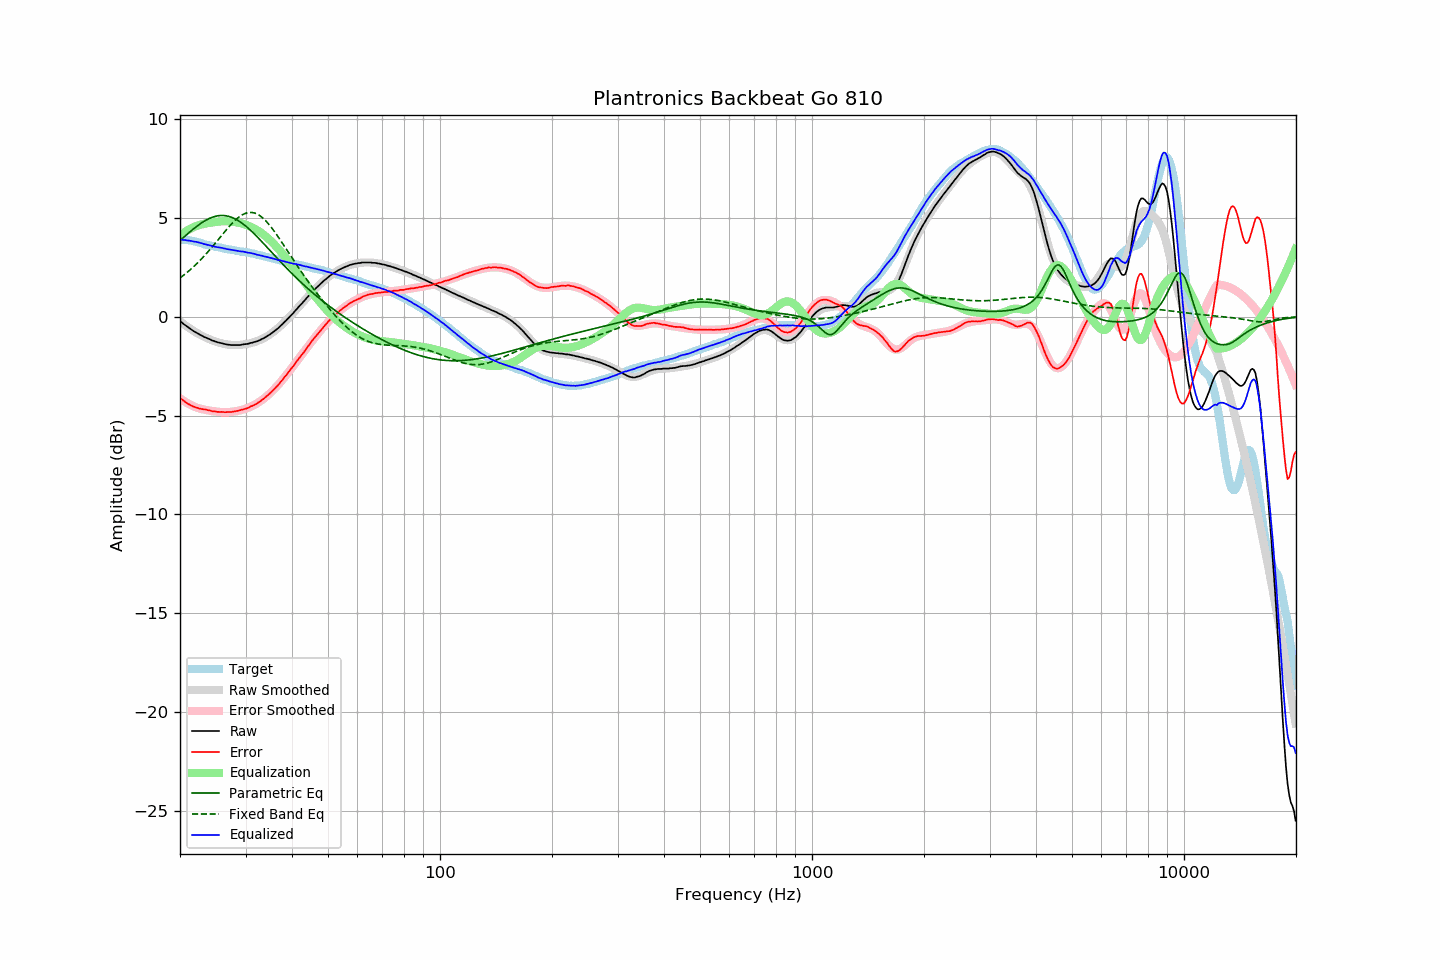

Source data for this figure (header and first rows):
frequency, raw, error, smoothed, error_smoothed, equalization, parametric_eq, fixed_band_eq, equalized_raw, equalized_smoothed, target
20.00, -0.22, -4.10, -0.22, -4.12, 4.12, 3.85, 1.96, 3.90, 3.90, 3.88
20.20, -0.28, -4.16, -0.29, -4.18, 4.18, 3.93, 2.02, 3.90, 3.89, 3.88
20.40, -0.35, -4.23, -0.35, -4.24, 4.24, 4.00, 2.08, 3.88, 3.89, 3.88
20.61, -0.41, -4.29, -0.41, -4.29, 4.29, 4.07, 2.15, 3.88, 3.88, 3.88
20.81, -0.47, -4.35, -0.47, -4.34, 4.34, 4.14, 2.21, 3.87, 3.87, 3.88
21.02, -0.53, -4.41, -0.53, -4.39, 4.39, 4.21, 2.28, 3.86, 3.86, 3.88
21.23, -0.58, -4.44, -0.59, -4.43, 4.43, 4.28, 2.35, 3.85, 3.85, 3.86
21.44, -0.64, -4.49, -0.64, -4.48, 4.48, 4.35, 2.42, 3.83, 3.83, 3.85
21.66, -0.70, -4.53, -0.70, -4.52, 4.52, 4.42, 2.50, 3.81, 3.82, 3.83
21.87, -0.75, -4.56, -0.75, -4.55, 4.55, 4.48, 2.57, 3.80, 3.80, 3.81
22.09, -0.79, -4.59, -0.80, -4.58, 4.58, 4.55, 2.65, 3.79, 3.79, 3.80
22.31, -0.84, -4.61, -0.85, -4.62, 4.62, 4.61, 2.73, 3.77, 3.77, 3.77
22.54, -0.89, -4.64, -0.89, -4.64, 4.64, 4.67, 2.81, 3.75, 3.75, 3.75
22.76, -0.93, -4.66, -0.94, -4.66, 4.66, 4.72, 2.89, 3.73, 3.73, 3.73
22.99, -0.97, -4.67, -0.98, -4.68, 4.68, 4.78, 2.98, 3.71, 3.70, 3.70
23.22, -1.02, -4.69, -1.02, -4.70, 4.70, 4.83, 3.07, 3.67, 3.68, 3.67
23.45, -1.05, -4.69, -1.06, -4.72, 4.72, 4.88, 3.16, 3.66, 3.66, 3.64
23.69, -1.09, -4.72, -1.09, -4.73, 4.73, 4.92, 3.25, 3.64, 3.64, 3.63
23.92, -1.12, -4.73, -1.13, -4.75, 4.75, 4.96, 3.34, 3.62, 3.62, 3.61
24.16, -1.15, -4.75, -1.16, -4.76, 4.76, 5.00, 3.44, 3.60, 3.60, 3.60
24.40, -1.20, -4.78, -1.19, -4.77, 4.77, 5.03, 3.53, 3.57, 3.58, 3.58
24.65, -1.22, -4.78, -1.22, -4.78, 4.78, 5.06, 3.63, 3.56, 3.56, 3.56
24.89, -1.25, -4.79, -1.25, -4.79, 4.79, 5.08, 3.73, 3.54, 3.54, 3.54
25.14, -1.28, -4.81, -1.28, -4.80, 4.80, 5.10, 3.83, 3.52, 3.52, 3.53
25.39, -1.30, -4.81, -1.31, -4.81, 4.81, 5.11, 3.92, 3.51, 3.51, 3.51
25.65, -1.32, -4.82, -1.33, -4.82, 4.82, 5.12, 4.02, 3.50, 3.49, 3.50
25.91, -1.34, -4.81, -1.35, -4.83, 4.83, 5.12, 4.12, 3.48, 3.48, 3.47
26.16, -1.36, -4.82, -1.37, -4.83, 4.83, 5.12, 4.22, 3.47, 3.46, 3.46
26.43, -1.38, -4.83, -1.39, -4.83, 4.83, 5.11, 4.32, 3.45, 3.45, 3.45
26.69, -1.40, -4.82, -1.40, -4.83, 4.83, 5.10, 4.42, 3.43, 3.43, 3.42
26.96, -1.41, -4.82, -1.41, -4.82, 4.82, 5.08, 4.51, 3.41, 3.41, 3.41
27.23, -1.42, -4.82, -1.42, -4.82, 4.82, 5.06, 4.60, 3.39, 3.40, 3.40
27.50, -1.43, -4.82, -1.43, -4.81, 4.81, 5.03, 4.69, 3.38, 3.38, 3.39
27.77, -1.43, -4.80, -1.43, -4.80, 4.80, 5.00, 4.77, 3.37, 3.37, 3.37
28.05, -1.43, -4.79, -1.44, -4.79, 4.79, 4.96, 4.85, 3.36, 3.36, 3.36
28.33, -1.43, -4.77, -1.44, -4.78, 4.78, 4.92, 4.93, 3.34, 3.34, 3.34
28.62, -1.43, -4.76, -1.43, -4.76, 4.76, 4.87, 5.00, 3.33, 3.33, 3.33
28.90, -1.43, -4.74, -1.43, -4.74, 4.74, 4.82, 5.06, 3.31, 3.32, 3.31
29.19, -1.42, -4.71, -1.42, -4.72, 4.72, 4.77, 5.12, 3.30, 3.30, 3.29
29.48, -1.40, -4.69, -1.41, -4.70, 4.70, 4.71, 5.17, 3.30, 3.29, 3.29
29.78, -1.39, -4.67, -1.40, -4.68, 4.68, 4.64, 5.21, 3.28, 3.28, 3.28
30.08, -1.38, -4.65, -1.39, -4.65, 4.65, 4.58, 5.24, 3.26, 3.26, 3.27
30.38, -1.37, -4.62, -1.37, -4.62, 4.62, 4.51, 5.26, 3.24, 3.25, 3.25
30.68, -1.35, -4.59, -1.35, -4.59, 4.59, 4.44, 5.27, 3.23, 3.23, 3.24
30.99, -1.32, -4.53, -1.34, -4.55, 4.55, 4.36, 5.28, 3.23, 3.22, 3.21
31.30, -1.31, -4.51, -1.31, -4.51, 4.51, 4.29, 5.27, 3.20, 3.20, 3.20
31.61, -1.28, -4.47, -1.29, -4.47, 4.47, 4.21, 5.25, 3.19, 3.18, 3.19
31.93, -1.26, -4.43, -1.26, -4.43, 4.43, 4.13, 5.23, 3.16, 3.16, 3.17
32.24, -1.24, -4.38, -1.23, -4.38, 4.38, 4.04, 5.19, 3.14, 3.15, 3.14
32.57, -1.20, -4.32, -1.20, -4.33, 4.33, 3.96, 5.15, 3.12, 3.13, 3.12
32.89, -1.17, -4.28, -1.17, -4.27, 4.27, 3.88, 5.09, 3.10, 3.10, 3.11
33.22, -1.12, -4.20, -1.13, -4.21, 4.21, 3.79, 5.03, 3.09, 3.08, 3.08
33.55, -1.09, -4.16, -1.09, -4.15, 4.15, 3.70, 4.96, 3.06, 3.06, 3.07
33.89, -1.04, -4.08, -1.04, -4.09, 4.09, 3.62, 4.88, 3.04, 3.04, 3.04
34.23, -0.99, -4.01, -1.00, -4.02, 4.02, 3.53, 4.79, 3.03, 3.02, 3.02
34.57, -0.94, -3.94, -0.95, -3.95, 3.95, 3.44, 4.70, 3.00, 3.00, 3.00
34.92, -0.89, -3.87, -0.89, -3.87, 3.87, 3.35, 4.60, 2.98, 2.98, 2.98
35.27, -0.83, -3.79, -0.83, -3.80, 3.80, 3.26, 4.50, 2.96, 2.96, 2.96
35.62, -0.77, -3.71, -0.77, -3.71, 3.71, 3.17, 4.39, 2.94, 2.94, 2.94
35.97, -0.71, -3.63, -0.71, -3.63, 3.63, 3.09, 4.28, 2.92, 2.92, 2.92
... 635 more rows
